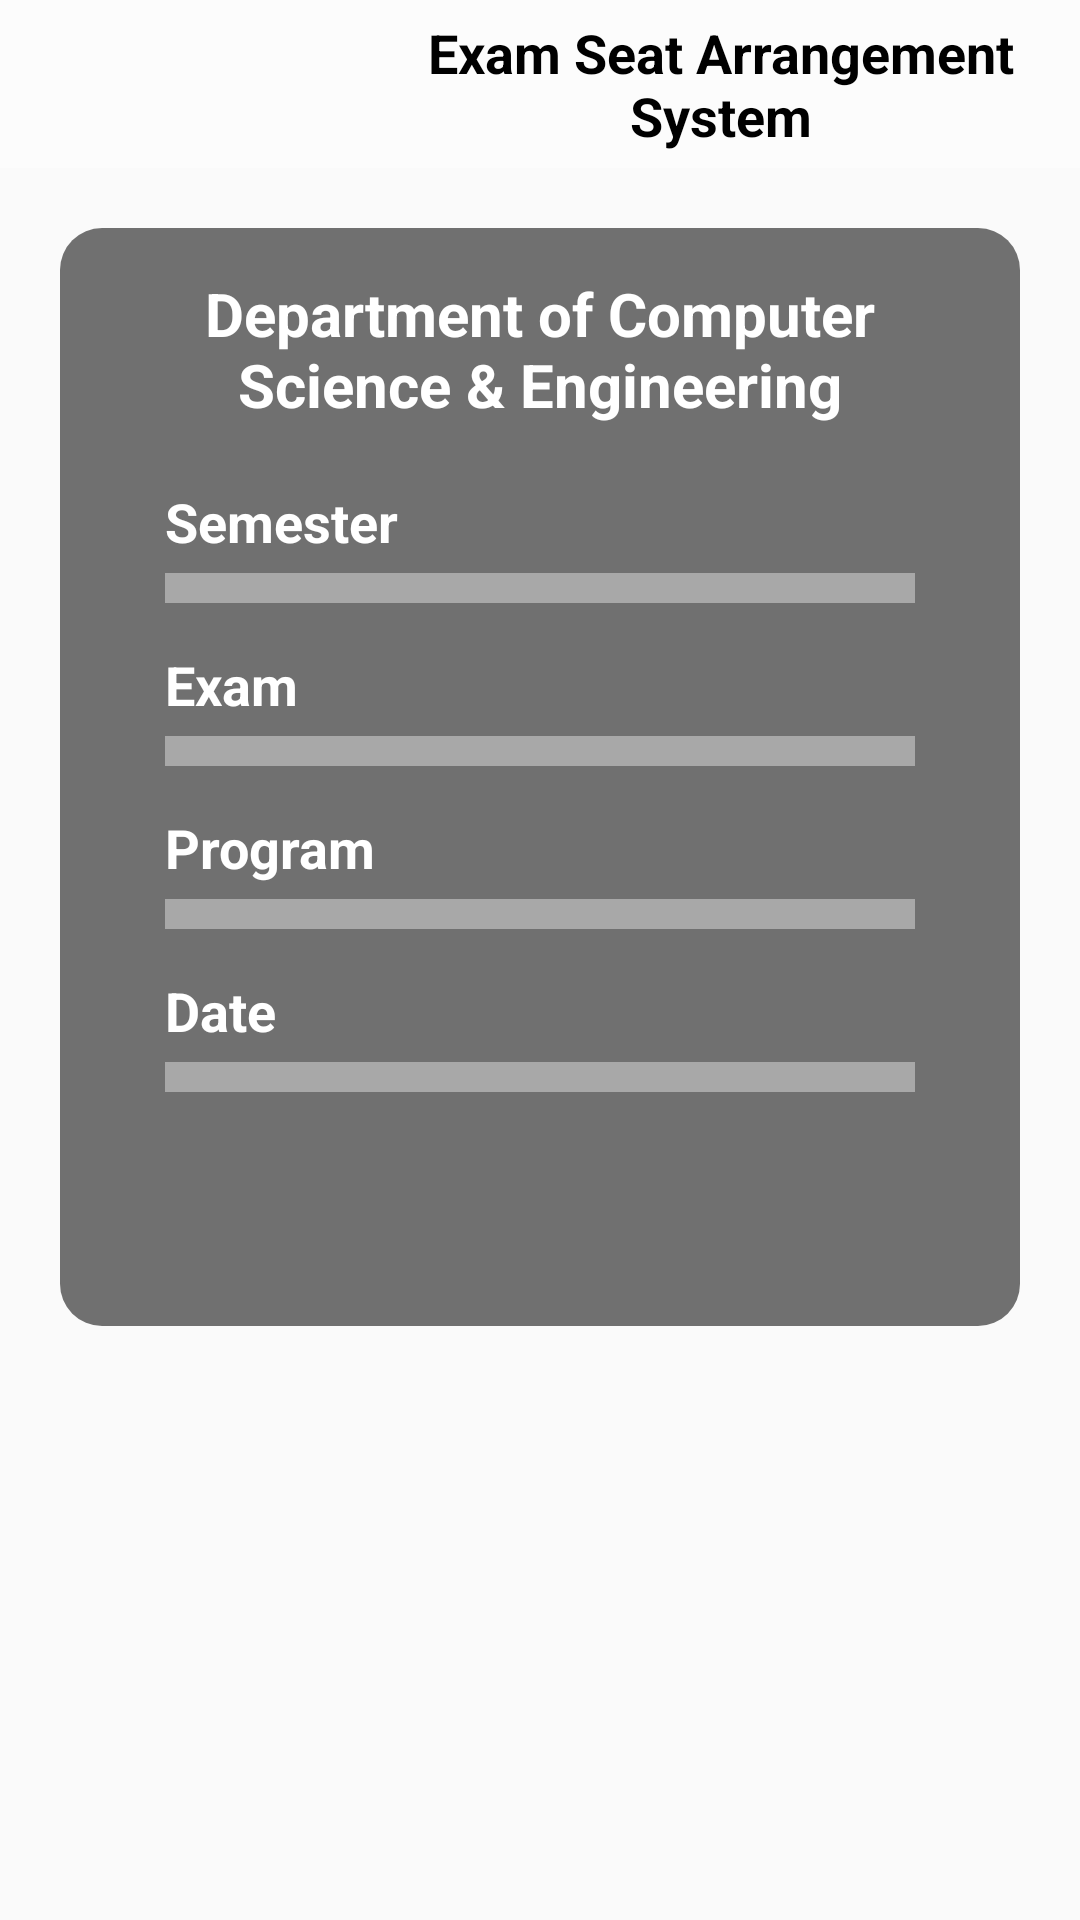

Write the Android layout XML for this screen, with the resource values it uses.
<!-- AndroidManifest.xml: application theme AppTheme -->
<!-- res/layout/activity_show_exam_data.xml -->
<?xml version="1.0" encoding="utf-8"?>
<LinearLayout xmlns:android="http://schemas.android.com/apk/res/android"
    xmlns:app="http://schemas.android.com/apk/res-auto"
    xmlns:tools="http://schemas.android.com/tools"
    android:layout_width="match_parent"
    android:layout_height="match_parent"
    android:background="@drawable/bg"
    android:orientation="vertical"
    tools:context=".ShowExamData">

    <androidx.appcompat.widget.Toolbar
        android:id="@+id/toolBar"
        android:layout_width="match_parent"
        android:layout_height="?attr/actionBarSize"
        android:background="@drawable/toolbar_bg"
        >

        <LinearLayout
            android:layout_width="match_parent"
            android:layout_height="wrap_content"
            android:gravity="center"
            >

            <ImageView
                android:layout_width="100dp"
                android:layout_height="wrap_content"
                android:src="@drawable/diulog"
                />

            <TextView
                android:layout_width="wrap_content"
                android:layout_height="wrap_content"
                android:text="Exam Seat Arrangement System"
                android:textColor="#000"
                android:textStyle="bold"
                android:textSize="18dp"
                android:layout_marginLeft="5dp"
                android:textAlignment="center"
                />

        </LinearLayout>

    </androidx.appcompat.widget.Toolbar>

    <ScrollView
        android:layout_width="match_parent"
        android:layout_height="wrap_content">

        <LinearLayout
            android:layout_width="match_parent"
            android:layout_height="match_parent"
            android:padding="20dp"
            android:orientation="vertical"
            >

            <LinearLayout
                android:layout_width="match_parent"
                android:layout_height="wrap_content"
                android:background="@drawable/custom_bg"
                android:padding="15dp"
                android:orientation="vertical"
                >

                <TextView
                    android:layout_width="match_parent"
                    android:layout_height="wrap_content"
                    android:text="Department of Computer Science &amp; Engineering"
                    android:textAlignment="center"
                    android:textColor="#ffff"
                    android:textSize="20dp"
                    android:textStyle="bold"
                    android:layout_marginBottom="20dp"
                    />

                <TextView
                    android:layout_width="wrap_content"
                    android:layout_height="wrap_content"
                    android:text="Semester"
                    android:textColor="#ffff"
                    android:textSize="18dp"
                    android:layout_marginLeft="20dp"
                    android:layout_marginBottom="5dp"
                    android:textStyle="bold"
                    />

                <Spinner
                    android:id="@+id/semesterDataSpinner"
                    android:layout_width="match_parent"
                    android:layout_height="wrap_content"
                    android:layout_marginHorizontal="20dp"
                    android:layout_marginBottom="15dp"
                    android:background="@drawable/toolbar_bg"
                    android:padding="5dp"
                    />

                <TextView
                    android:layout_width="wrap_content"
                    android:layout_height="wrap_content"
                    android:text="Exam"
                    android:textColor="#ffff"
                    android:textSize="18dp"
                    android:layout_marginLeft="20dp"
                    android:layout_marginBottom="5dp"
                    android:textStyle="bold"
                    />

                <Spinner
                    android:id="@+id/examDataSpinner"
                    android:layout_width="match_parent"
                    android:layout_height="wrap_content"
                    android:layout_marginHorizontal="20dp"
                    android:layout_marginBottom="15dp"
                    android:background="@drawable/toolbar_bg"
                    android:padding="5dp"
                    />

                <TextView
                    android:layout_width="wrap_content"
                    android:layout_height="wrap_content"
                    android:text="Program"
                    android:textColor="#ffff"
                    android:textSize="18dp"
                    android:layout_marginLeft="20dp"
                    android:layout_marginBottom="5dp"
                    android:textStyle="bold"
                    />

                <Spinner
                    android:id="@+id/programDataSpinner"
                    android:layout_width="match_parent"
                    android:layout_height="wrap_content"
                    android:layout_marginHorizontal="20dp"
                    android:layout_marginBottom="15dp"
                    android:background="@drawable/toolbar_bg"
                    android:padding="5dp"
                    />

                <TextView
                    android:visibility="visible"
                    android:layout_width="wrap_content"
                    android:layout_height="wrap_content"
                    android:text="Date"
                    android:textColor="#ffff"
                    android:textSize="18dp"
                    android:layout_marginLeft="20dp"
                    android:layout_marginBottom="5dp"
                    android:textStyle="bold"
                    />

                <Spinner
                    android:visibility="visible"
                    android:id="@+id/dateDataSpinner"
                    android:layout_width="match_parent"
                    android:layout_height="wrap_content"
                    android:layout_marginHorizontal="20dp"
                    android:layout_marginBottom="15dp"
                    android:background="@drawable/toolbar_bg"
                    android:padding="5dp"
                    />

                <TextView
                    android:visibility="gone"
                    android:layout_width="wrap_content"
                    android:layout_height="wrap_content"
                    android:text="Slot"
                    android:textColor="#ffff"
                    android:textSize="18dp"
                    android:layout_marginLeft="20dp"
                    android:layout_marginBottom="5dp"
                    android:textStyle="bold"
                    />

                <Spinner
                    android:visibility="gone"
                    android:id="@+id/slotDataSpinner"
                    android:layout_width="match_parent"
                    android:layout_height="wrap_content"
                    android:layout_marginHorizontal="20dp"
                    android:layout_marginBottom="15dp"
                    android:background="@drawable/toolbar_bg"
                    android:padding="5dp"
                    />

                <TextView
                    android:visibility="gone"
                    android:layout_width="wrap_content"
                    android:layout_height="wrap_content"
                    android:text="Level Term"
                    android:textColor="#ffff"
                    android:textSize="18dp"
                    android:layout_marginLeft="20dp"
                    android:layout_marginBottom="5dp"
                    android:textStyle="bold"
                    />

                <Spinner
                    android:visibility="gone"
                    android:id="@+id/levelTermSpinner"
                    android:layout_width="match_parent"
                    android:layout_height="wrap_content"
                    android:layout_marginHorizontal="20dp"
                    android:layout_marginBottom="15dp"
                    android:background="@drawable/toolbar_bg"
                    android:padding="5dp"
                    />

                <ProgressBar
                    android:id="@+id/progressBarId2"
                    android:layout_width="wrap_content"
                    android:layout_height="wrap_content"
                    android:layout_gravity="center"
                    />

                <Button
                    android:visibility="gone"
                    android:id="@+id/searchButton"
                    android:layout_width="match_parent"
                    android:layout_height="wrap_content"
                    android:text="Search"
                    android:layout_gravity="center"
                    android:layout_marginHorizontal="30dp"
                    android:layout_marginTop="10dp"
                    />

            </LinearLayout>

        </LinearLayout>

    </ScrollView>

</LinearLayout>
<!-- resources referenced by this layout -->
<resources>
  <!-- drawable custom_bg (drawable) -->
  <?xml version="1.0" encoding="utf-8"?>
  <shape xmlns:android="http://schemas.android.com/apk/res/android"
      android:shape="rectangle"
      >
  
      <solid
          android:color="#8C000000"
          />
      <corners
          android:radius="14dp"
          />
  
  </shape>
  <!-- drawable toolbar_bg (drawable) -->
  <?xml version="1.0" encoding="utf-8"?>
  <shape xmlns:android="http://schemas.android.com/apk/res/android"
      android:shape="rectangle"
      >
  
      <solid
          android:color="#63FFFFFF"
          />
  </shape>
  <style name="AppTheme" parent="Theme.AppCompat.Light.NoActionBar">
          
          <item name="colorPrimary">#29282B</item>
          <item name="colorPrimaryDark">#29282B</item>
          <item name="colorAccent">@color/colorAccent</item>
      </style>
  <!-- not gathered from this repository: default colours our renderer supplied (Android Studio template values) -->
  <color name="colorAccent">#FF03DAC5</color>
</resources>
